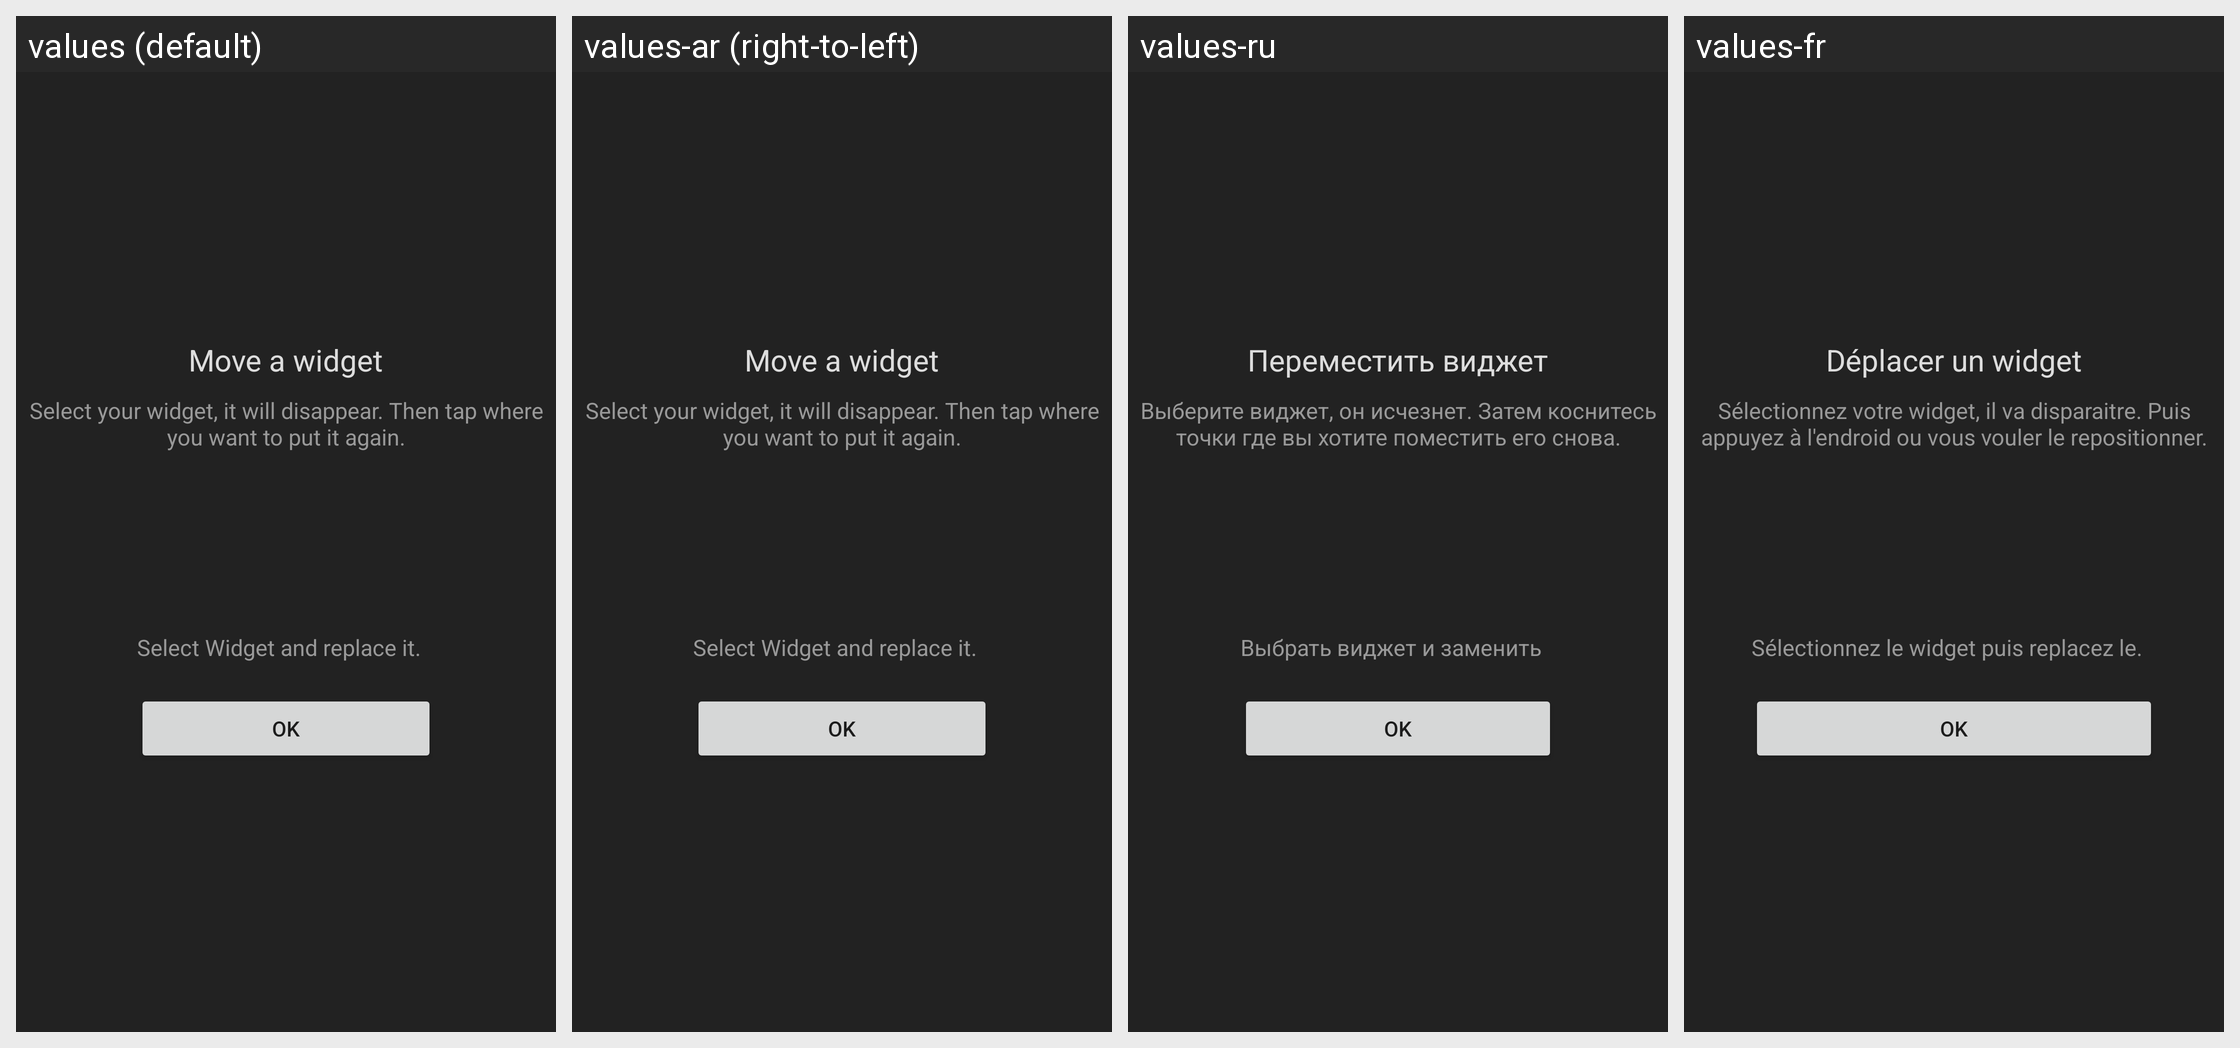

The same Android screen rendered under several of its app's locales, left to right. List the strings drawn on it with the default value and each locale's translation.
Android screen res/layout/dialog_move.xml rendered under 4 locales, left to right: values (default), values-ar (right-to-left), values-ru, values-fr. Device: Nexus 5 (rendered at 1080×1920; each locale shown at half size, 540×960, under a caption strip naming it); theme AppTheme.
Other locales in the repository, not shown: values-br, values-el, values-nl, values-pt-rBR.
Strings drawn on this screen, with the default value and each locale's value (text and hints the layout hard-codes, and strings that could not be matched under every locale, appear in the picture but are not listed):

map_moveTitle
  values: Move a widget
  values-ar: Move a widget  [not translated; the default value is used]
  values-ru: Переместить виджет
  values-fr: Déplacer un widget

map_move_text1
  values: Select your widget, it will disappear. Then tap where you want to put it again.
  values-ar: Select your widget, it will disappear. Then tap where you want to put it again.  [not translated; the default value is used]
  values-ru: Выберите виджет, он исчезнет. Затем коснитесь точки где вы хотите поместить его снова.
  values-fr: Sélectionnez votre widget, il va disparaitre. Puis appuyez à l'endroid ou vous vouler le repositionner.

map_move_text2
  values: Select Widget and replace it.
  values-ar: Select Widget and replace it.  [not translated; the default value is used]
  values-ru: Выбрать виджет и заменить
  values-fr: Sélectionnez le widget puis replacez le.

ok
  values: Ok
  values-ar: Ok  [not translated; the default value is used]
  values-ru: Ok
  values-fr: Ok
